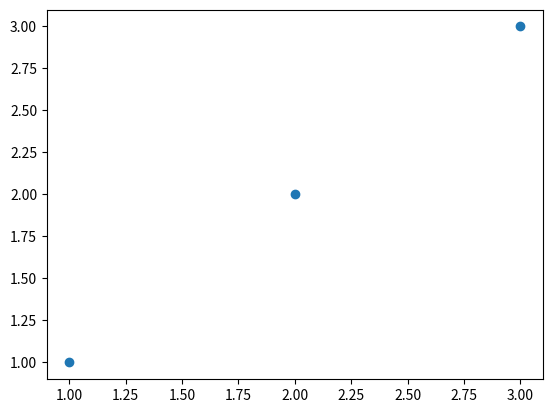

This chart was generated by the following Python code:
import numpy as np
import matplotlib.pyplot as plt

x=np.array((1,2,3))
y=np.array((1,2,3))

plt.scatter(x,y)
plt.show()

